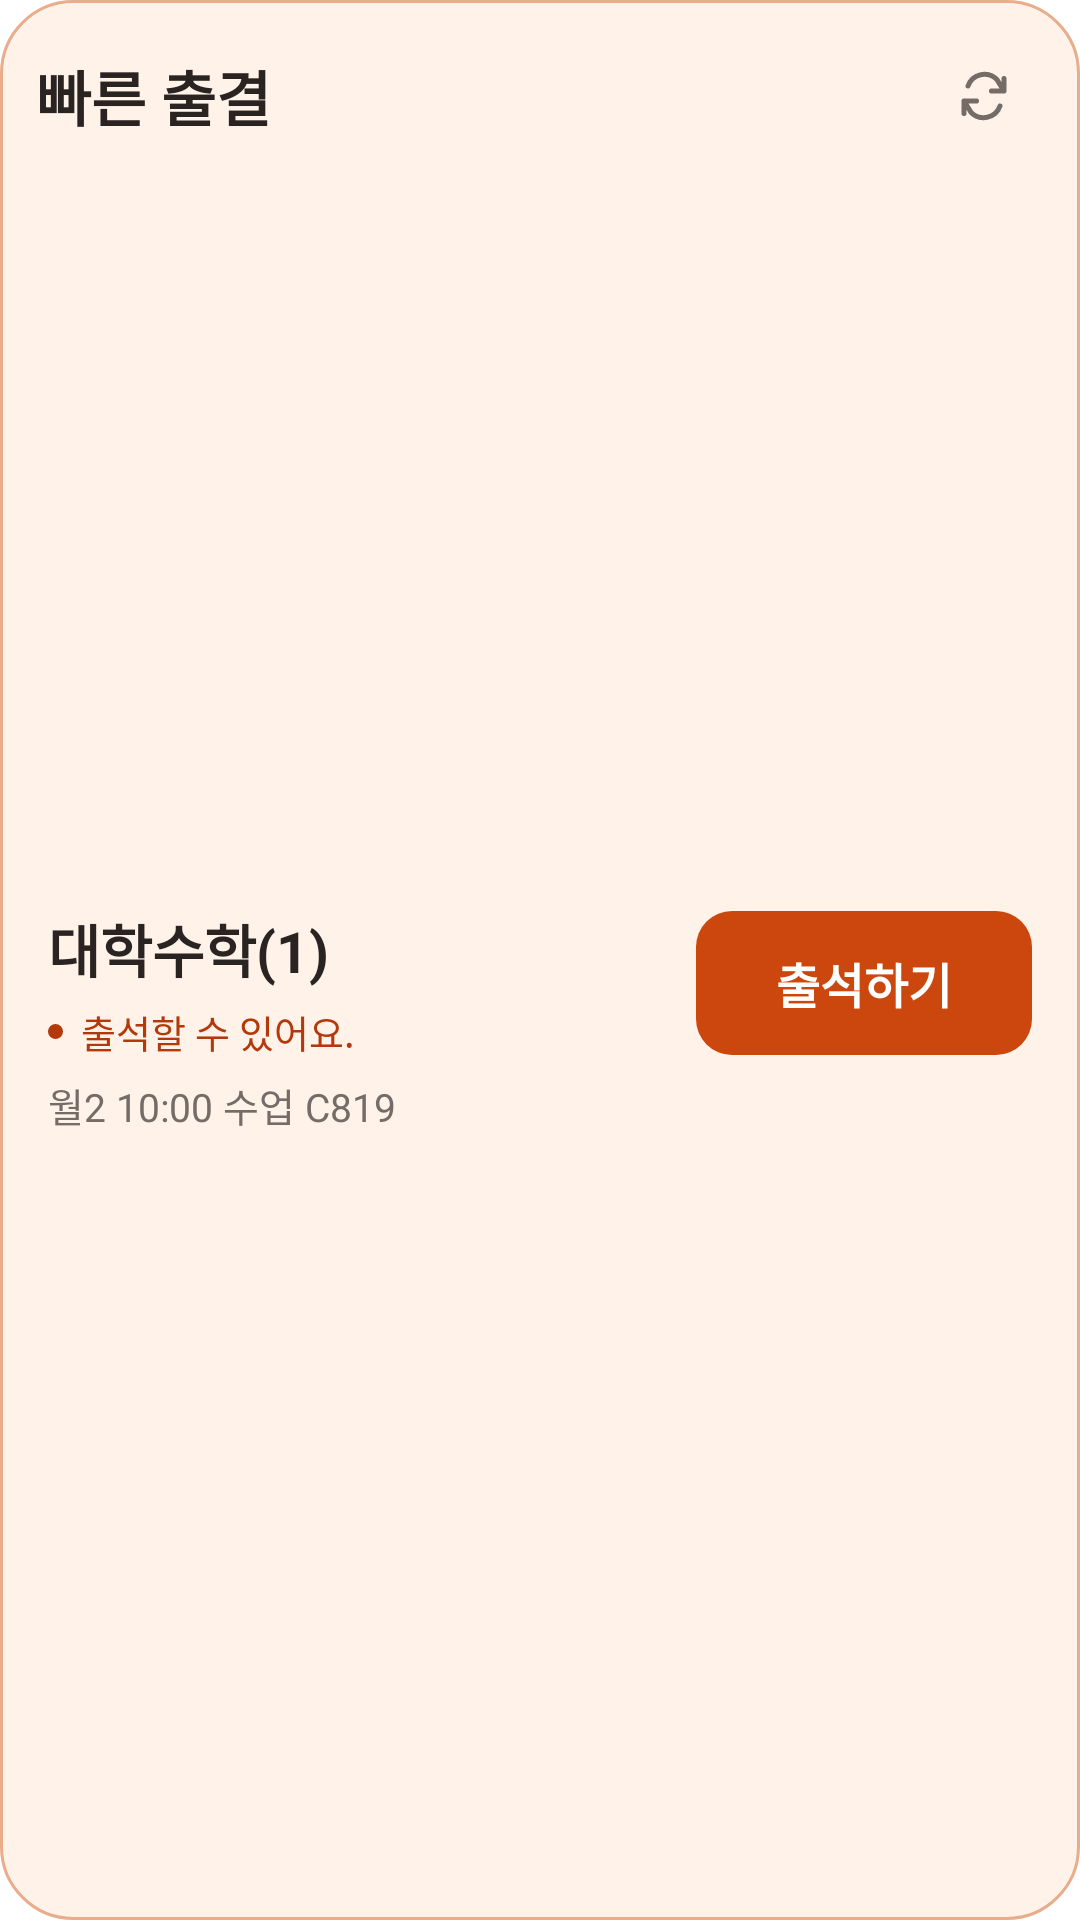

Reconstruct the res/layout file that produces this screen, plus the resources it refers to.
<!-- AndroidManifest.xml: application theme Theme.hongsi -->
<!-- res/layout/attendance_widget_preview.xml -->
<?xml version='1.0' encoding='utf-8'?>
<FrameLayout xmlns:android="http://schemas.android.com/apk/res/android" android:layout_width="match_parent" android:layout_height="match_parent" android:padding="12dp" android:background="@drawable/widget_attendance_active">
  <LinearLayout android:layout_width="match_parent" android:layout_height="40dp" android:orientation="horizontal" android:gravity="center_vertical" android:layout_gravity="top">
    <TextView android:layout_width="0dp" android:layout_height="match_parent" android:text="빠른 출결" android:textSize="20sp" android:textColor="@color/widget_text" android:includeFontPadding="false" android:layout_weight="1" android:gravity="center_vertical" android:maxLines="1" android:ellipsize="end" android:textStyle="bold" />
    <FrameLayout android:layout_width="40dp" android:layout_height="40dp" android:contentDescription="새로고침">
      <ImageView android:layout_width="match_parent" android:layout_height="match_parent" android:padding="10dp" android:src="@drawable/ic_widget_refresh" android:tint="@color/widget_muted" android:importantForAccessibility="no" />
      <ProgressBar android:layout_width="match_parent" android:layout_height="match_parent" android:padding="10dp" android:indeterminate="true" android:indeterminateOnly="true" android:indeterminateDrawable="@drawable/widget_refresh_spin" android:indeterminateTint="@color/widget_muted" android:indeterminateDuration="650" android:interpolator="@android:anim/linear_interpolator" android:visibility="gone" android:importantForAccessibility="no" />
    </FrameLayout>
  </LinearLayout>
  <LinearLayout android:layout_width="match_parent" android:layout_height="match_parent" android:layout_marginTop="40dp" android:orientation="vertical" android:gravity="center_vertical">
    <LinearLayout android:layout_width="match_parent" android:layout_height="wrap_content" android:orientation="vertical" android:paddingHorizontal="4dp">
      <LinearLayout android:layout_width="match_parent" android:layout_height="wrap_content" android:orientation="horizontal" android:gravity="center_vertical">
        <LinearLayout android:layout_width="0dp" android:layout_height="wrap_content" android:layout_weight="1" android:orientation="vertical">
          <TextView android:layout_width="match_parent" android:layout_height="wrap_content" android:textSize="19sp" android:textColor="@color/widget_text" android:textStyle="bold" android:includeFontPadding="false" android:maxLines="1" android:ellipsize="end" android:text="대학수학(1)" />
          <LinearLayout android:layout_width="match_parent" android:layout_height="wrap_content" android:orientation="horizontal" android:gravity="center_vertical" android:layout_marginTop="5dp">
            <ImageView android:layout_width="5dp" android:layout_height="5dp" android:layout_marginEnd="6dp" android:src="@drawable/ic_widget_attendance_dot" android:importantForAccessibility="no" android:visibility="visible" />
            <TextView android:layout_width="0dp" android:layout_height="wrap_content" android:layout_weight="1" android:textSize="12.5sp" android:fontFamily="sans-serif-medium" android:textColor="@color/widget_attendance_status" android:includeFontPadding="false" android:maxLines="1" android:ellipsize="end" android:text="출석할 수 있어요." />
          </LinearLayout>
        </LinearLayout>
        <TextView android:layout_width="112dp" android:layout_height="48dp" android:layout_marginStart="12dp" android:text="출석하기" android:textSize="16sp" android:textColor="@color/widget_on_primary" android:textStyle="bold" android:includeFontPadding="false" android:gravity="center" android:background="@drawable/widget_primary_background" android:visibility="visible" />
        <LinearLayout android:layout_width="wrap_content" android:layout_height="wrap_content" android:layout_marginStart="12dp" android:paddingHorizontal="9dp" android:paddingVertical="7dp" android:orientation="horizontal" android:gravity="center_vertical" android:background="@drawable/widget_attendance_badge_muted" android:visibility="gone">
          <ImageView android:layout_width="14dp" android:layout_height="14dp" android:layout_marginEnd="5dp" android:src="@drawable/ic_widget_tick" android:tint="@color/widget_success" android:importantForAccessibility="no" />
          <TextView android:layout_width="wrap_content" android:layout_height="wrap_content" android:textSize="12sp" android:textStyle="bold" android:textColor="@color/widget_muted" android:includeFontPadding="false" android:maxLines="1" />
        </LinearLayout>
        <ImageView android:layout_width="32dp" android:layout_height="32dp" android:layout_marginStart="12dp" android:padding="7dp" android:background="@drawable/widget_attendance_symbol" android:src="@drawable/ic_widget_clock" android:tint="@color/widget_muted" android:importantForAccessibility="no" android:visibility="gone" />
      </LinearLayout>
      <TextView android:layout_width="match_parent" android:layout_height="wrap_content" android:textSize="13sp" android:textColor="@color/widget_muted" android:includeFontPadding="false" android:maxLines="1" android:ellipsize="end" android:layout_marginTop="6dp" android:text="월2 10:00 수업 C819" />
    </LinearLayout>
  </LinearLayout>
</FrameLayout>
<!-- resources referenced by this layout -->
<resources>
  <color name="widget_attendance_status">#B3390B</color>
  <color name="widget_muted">#756C67</color>
  <color name="widget_on_primary">#FFFFFF</color>
  <color name="widget_success">#147447</color>
  <color name="widget_text">#292321</color>
  <!-- drawable ic_widget_attendance_dot (drawable) -->
  <vector xmlns:android="http://schemas.android.com/apk/res/android" android:width="5dp" android:height="5dp" android:viewportWidth="5" android:viewportHeight="5"><path android:fillColor="@color/widget_attendance_status" android:pathData="M2.5,0a2.5,2.5 0,1 0,0 5a2.5,2.5 0,1 0,0 -5" /></vector>
  <!-- drawable ic_widget_clock (drawable) -->
  <vector xmlns:android="http://schemas.android.com/apk/res/android" android:width="24dp" android:height="24dp" android:viewportWidth="24" android:viewportHeight="24"><path android:pathData="M12,4 A8,8 0,1 1,12,20 A8,8 0,1 1,12,4 M12,7 L12,12 L15,14" android:fillColor="@android:color/transparent" android:strokeColor="@color/widget_text" android:strokeWidth="2" android:strokeLineCap="round" android:strokeLineJoin="round"/></vector>
  <!-- drawable ic_widget_refresh (drawable) -->
  <vector xmlns:android="http://schemas.android.com/apk/res/android" android:width="24dp" android:height="24dp" android:viewportWidth="24" android:viewportHeight="24">
      <path android:fillColor="@android:color/transparent" android:strokeColor="@color/widget_text" android:strokeWidth="2" android:strokeLineCap="round" android:strokeLineJoin="round" android:pathData="M20,5v5h-5 M4,19v-5h5 M5.6,8a7,7 0,0 1,11.55,-2.6L20,10 M4,14l2.85,4.6A7,7 0,0 0,18.4,16" />
  </vector>
  <!-- drawable ic_widget_tick (drawable) -->
  <vector xmlns:android="http://schemas.android.com/apk/res/android" android:width="24dp" android:height="24dp" android:viewportWidth="24" android:viewportHeight="24"><path android:pathData="M5,12 L9,16 L19,6" android:fillColor="@android:color/transparent" android:strokeColor="@color/widget_text" android:strokeWidth="2" android:strokeLineCap="round" android:strokeLineJoin="round"/></vector>
  <!-- drawable widget_attendance_active (drawable) -->
  <shape xmlns:android="http://schemas.android.com/apk/res/android"><solid android:color="@color/widget_attendance_active"/><stroke android:width="1dp" android:color="@color/widget_attendance_border"/><corners android:radius="24dp"/></shape>
  <!-- drawable widget_attendance_badge_muted (drawable) -->
  <shape xmlns:android="http://schemas.android.com/apk/res/android"><solid android:color="@color/widget_badge_muted_background"/><corners android:radius="9dp"/></shape>
  <!-- drawable widget_attendance_symbol (drawable) -->
  <shape xmlns:android="http://schemas.android.com/apk/res/android" android:shape="oval"><solid android:color="@android:color/transparent"/><stroke android:width="1dp" android:color="@color/widget_border"/></shape>
  <!-- drawable widget_primary_background (drawable) -->
  <?xml version="1.0" encoding="utf-8"?>
  <ripple xmlns:android="http://schemas.android.com/apk/res/android" android:color="#30888888"><item><shape android:shape="rectangle"><solid android:color="@color/widget_primary"/><corners android:radius="12dp"/></shape></item></ripple>
  <!-- drawable widget_refresh_spin (drawable) -->
  <rotate xmlns:android="http://schemas.android.com/apk/res/android" android:drawable="@drawable/ic_widget_refresh" android:fromDegrees="0" android:toDegrees="360" android:pivotX="50%" android:pivotY="50%" />
  <style name="Theme.hongsi" parent="Theme.Material3.DayNight.NoActionBar">
          
      </style>
  <color name="widget_attendance_active">#FFF2E8</color>
  <color name="widget_attendance_border">#E9AD8C</color>
  <color name="widget_badge_muted_background">#1F756C67</color>
  <color name="widget_border">#D7CDC6</color>
  <color name="widget_primary">#CB470D</color>
</resources>
